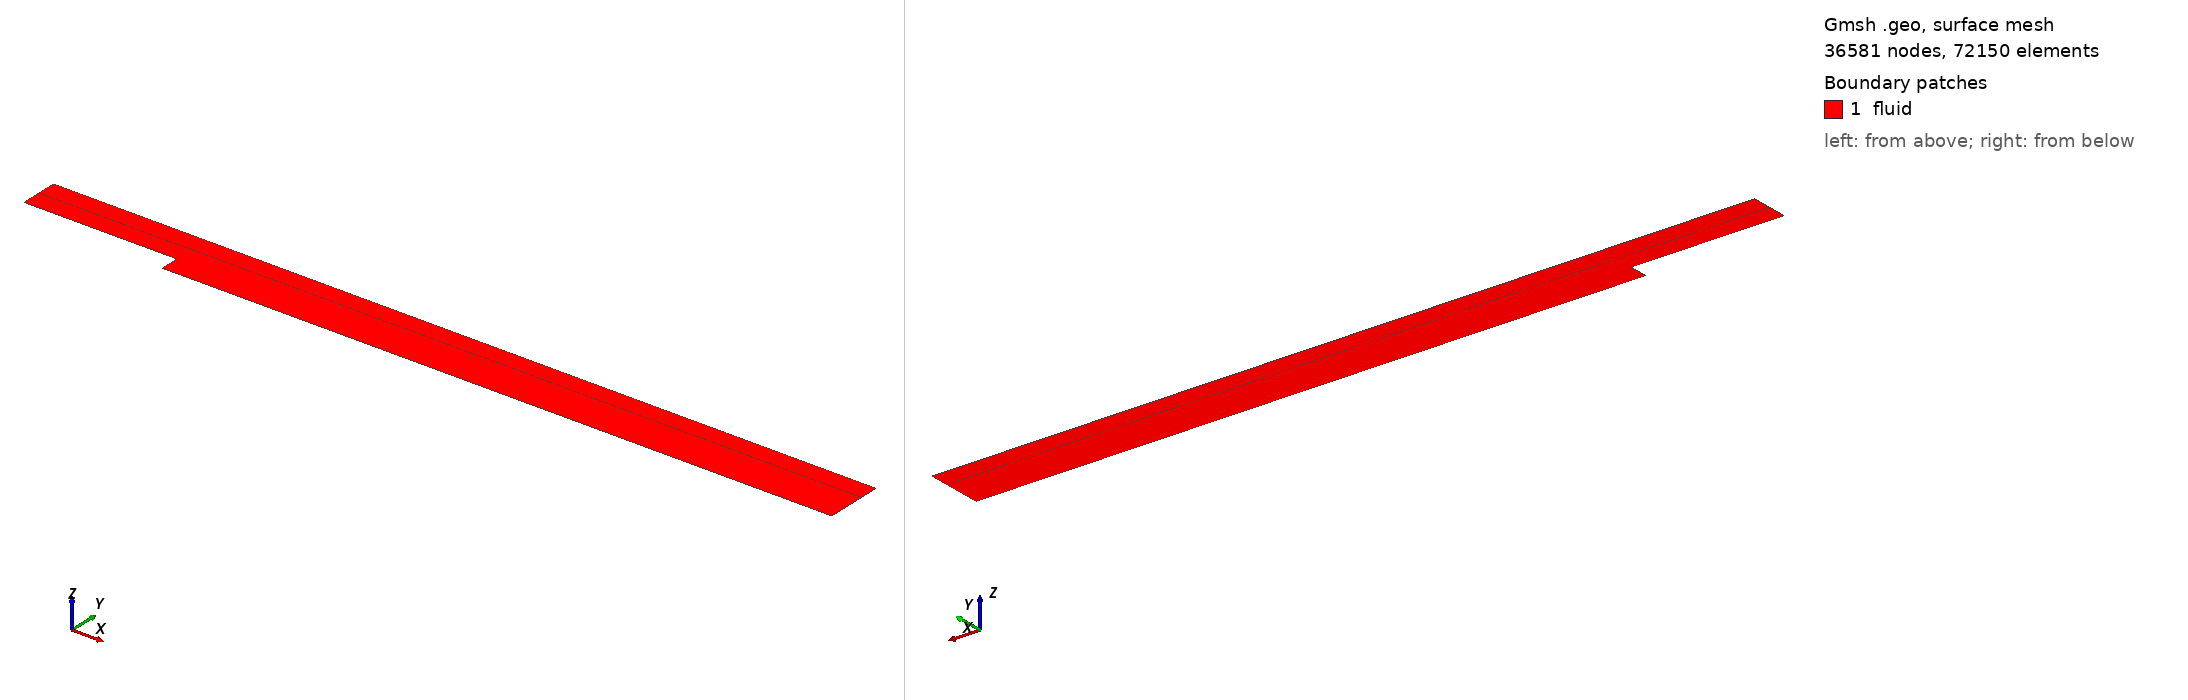

Gmsh geometry script, surface-meshed: 36581 nodes, 72150 surface elements. Boundary patches (legend numbers): 1 fluid. Left view from above one corner, right view from below the opposite corner. Legend entries are the model's physical surfaces. The drawing asked Gmsh for element sizes between 1% and 20% of the model's largest extent; the script's own settings can give other sizes.

=== step-turbulence_bis.geo (drawn) ===

h=0.01;
hFine=h/10;
/*
scale=0.0127;
//L=2;
L1=110*scale;
L2=50*scale;
InletHeight=8*scale;
StepHeight=1*scale;
*/
L1=0.3048;
L2=1.3335;
StepHeight=0.0381;
InletHeight=0.0762;

OutletHeight=StepHeight+InletHeight;
//Point(1) = {-1, -1, 0, h};
Point(2) = {0, 0, 0, hFine};
Point(3) = {L2, 0, 0, hFine};
Point(4) = {L2, StepHeight, 0, hFine};
Point(5) = {L2, OutletHeight, 0, h};
Point(6) = {0, OutletHeight, 0, h};
Point(7) = {-L1, OutletHeight, 0, h};
Point(8) = {-L1, StepHeight, 0, h};
Point(9) = {0, StepHeight, 0, hFine};

Point(10) = {L2, StepHeight+InletHeight/2, 0, hFine};
Point(11) = {-L1, StepHeight+InletHeight/2, 0, h};
Point(12) = {0, StepHeight+InletHeight/2, 0, hFine};

Line(1) = {8, 9};
Line(2) = {9, 2};
Line(3) = {2, 3};
Line(4) = {3, 4};
Line(5) = {4, 10};
Line(6) = {10, 5};
Line(7) = {6, 5};
Line(8) = {6, 7};
Line(9) = {7, 11};
Line(10) = {11, 8};
Line(11) = {6, 12};
Line(12) = {12, 9};
Line(13) = {9, 4};
Line(14) = {11, 12};
Line(15) = {12, 10};
Line Loop(16) = {9, 14, -11, 8};
Plane Surface(17) = {16};
Line Loop(18) = {11, 15, 6, -7};
Plane Surface(19) = {18};
Line Loop(20) = {15, -5, -13, -12};
Plane Surface(21) = {20};
Line Loop(22) = {12, -1, -10, 14};
Plane Surface(23) = {22};
Line Loop(24) = {13, -4, -3, -2};
Plane Surface(25) = {24};

Physical Line("inlet") = {9,10};
Physical Line("wall_horizontal") = {1,3,7,8};
Physical Line("wall_vertical") = {2};
Physical Line("outlet") = {4,5,6};
Physical Surface("fluid") = {17,23,19,21,25};

Transfinite Line {1,14,8} = 240 Using Progression 1;
Transfinite Line {3,13,15,7} = 150 Using Progression 1.02;
Transfinite Line {9,11,6,10,12,5} = 40 Using Bump 0.05;// 0.1;
Transfinite Line {2,4} = 40 Using Bump 0.05;//0.1;
Transfinite Surface {17} Right;// Alternated;
Transfinite Surface {23} Right;
Transfinite Surface {19} Right;
Transfinite Surface {21} Right;
Transfinite Surface {25} Right;
